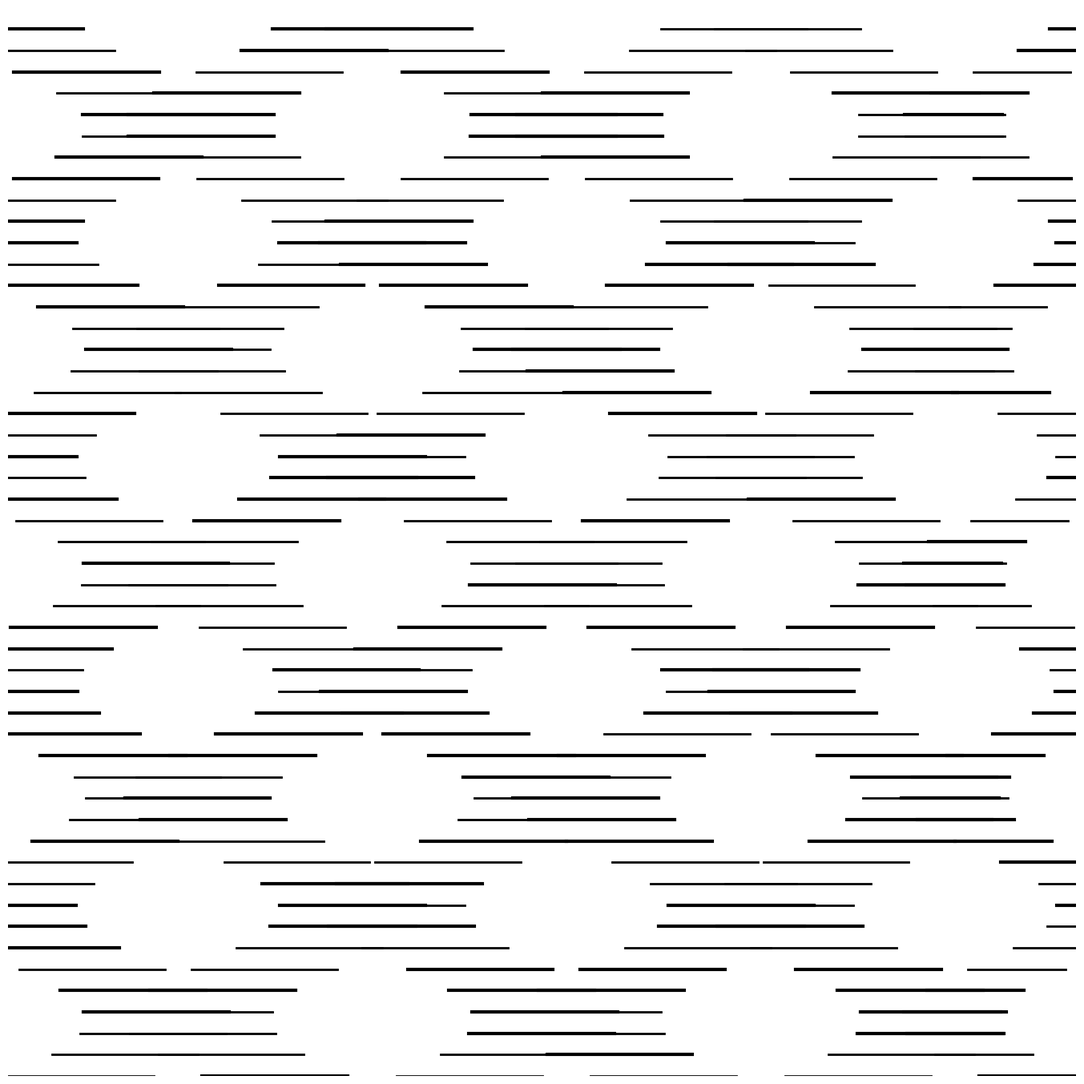

This figure's Python source:
import numpy as np
import matplotlib.pyplot as plt
from pathlib import Path

SIZE = 4000
DPI = 300
SEED = 42

PNG_DIR = Path("output/png")
SVG_DIR = Path("output/svg")
PNG_DIR.mkdir(parents=True, exist_ok=True)
SVG_DIR.mkdir(parents=True, exist_ok=True)

np.random.seed(SEED)


def setup_ax():
    fig, ax = plt.subplots(figsize=(SIZE/DPI, SIZE/DPI), dpi=DPI)
    fig.subplots_adjust(left=0, right=1, top=1, bottom=0)
    ax.set_facecolor("white")
    ax.set_xlim(-5, 105)
    ax.set_ylim(-5, 105)
    ax.set_aspect("equal")
    ax.axis("off")
    return fig, ax


def save(fig, name):
    png_path = PNG_DIR / f"{name}.png"
    svg_path = SVG_DIR / f"{name}.svg"
    fig.savefig(png_path, dpi=DPI, pad_inches=0, facecolor="white")
    fig.savefig(svg_path, format="svg", pad_inches=0, facecolor="white")
    plt.close(fig)
    print(f"Tersimpan: {png_path} | {svg_path}")


def abstract_parallel_lines_offset_chain_pattern_black_white_texture():
    """Garis paralel dengan offset berantai"""
    fig, ax = setup_ax()
    n_lines = 50
    for i in range(n_lines):
        y = -5 + i * 2.2
        offset = 8 * np.sin(i * 0.6)
        seg_len = 15
        x = -5
        while x < 105:
            x_end = min(x + seg_len, 105)
            lw = np.random.choice([2.0, 3.0])
            ax.plot([x + offset, x_end + offset], [y, y], color="black", linewidth=lw)
            x = x_end + 5
            offset = -offset
    save(fig, "abstract_parallel_lines_offset_chain_pattern_black_white_texture")


if __name__ == "__main__":
    abstract_parallel_lines_offset_chain_pattern_black_white_texture()
